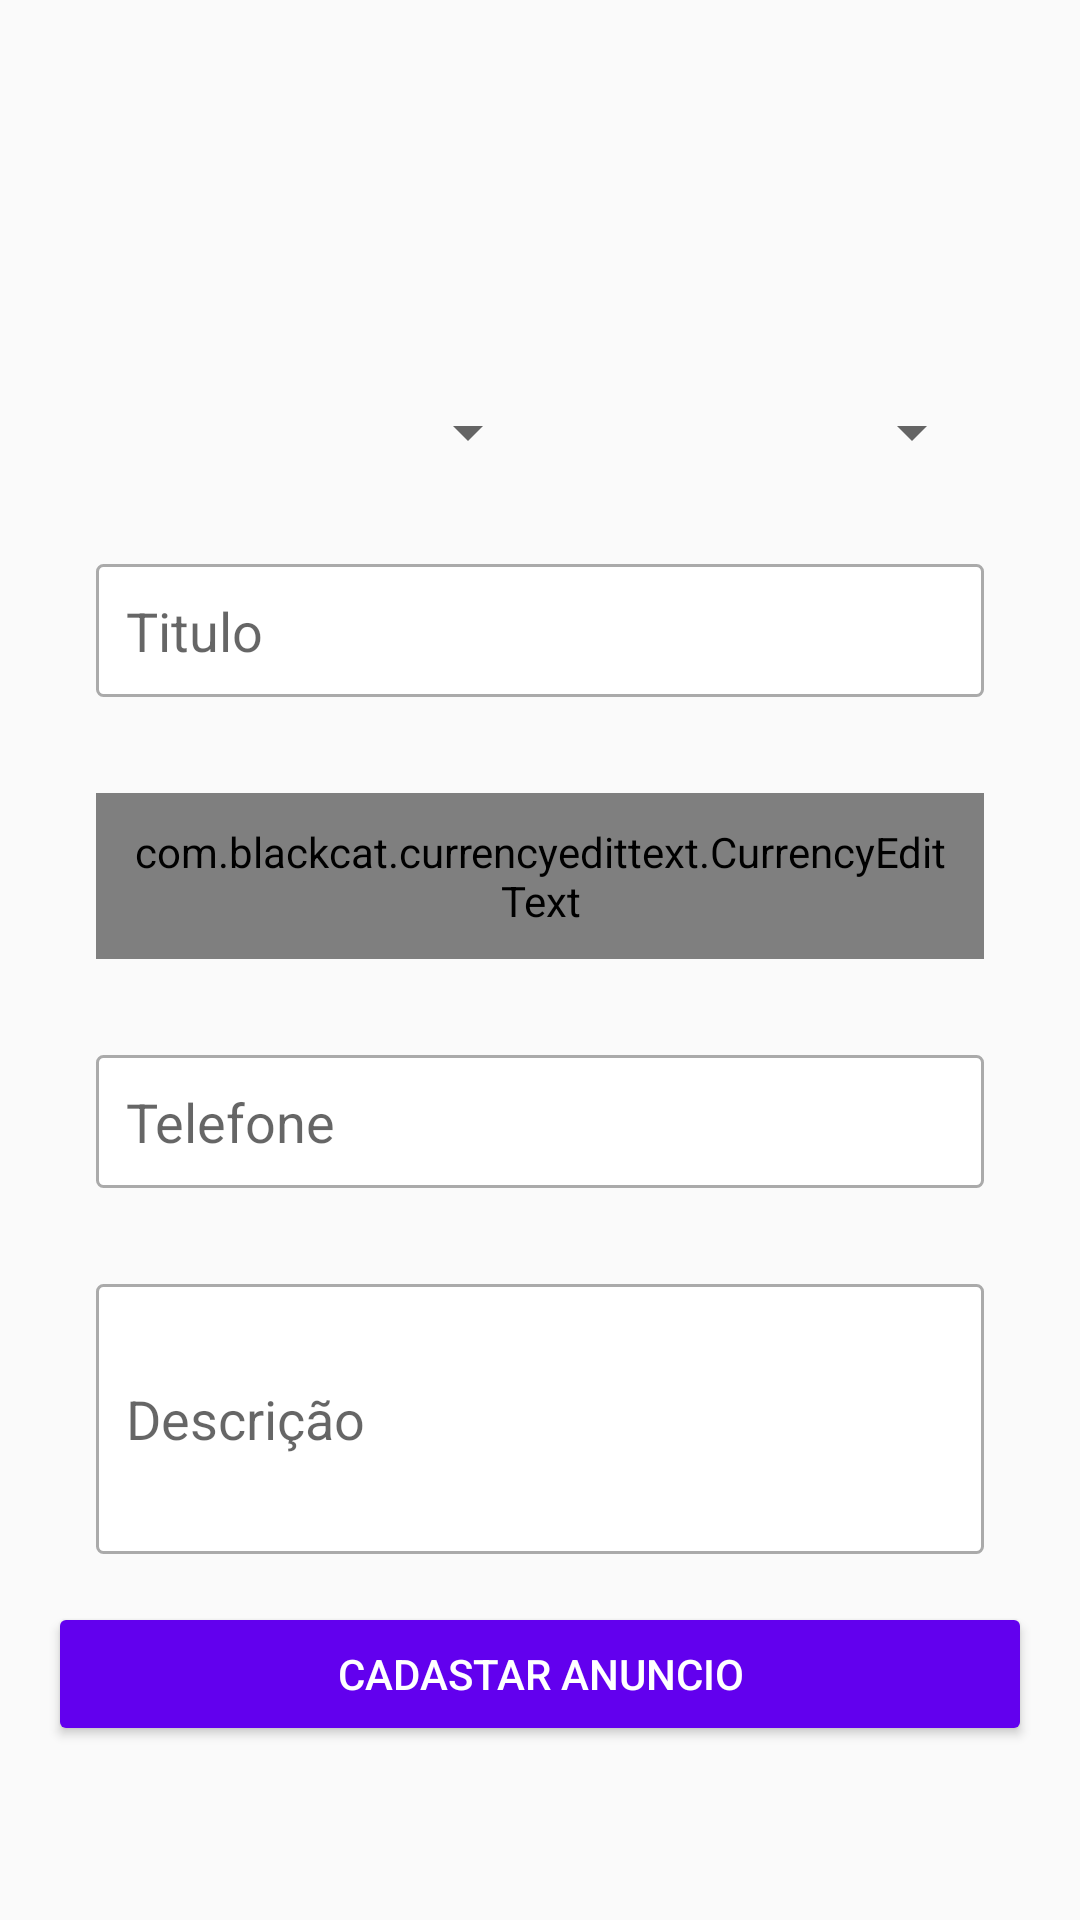

Layout XML and referenced resources for this Android screen:
<!-- AndroidManifest.xml: application theme AppTheme -->
<!-- res/layout/activity_cadastrar_anuncio.xml -->
<?xml version="1.0" encoding="utf-8"?>
<LinearLayout xmlns:android="http://schemas.android.com/apk/res/android"
    xmlns:app="http://schemas.android.com/apk/res-auto"
    xmlns:tools="http://schemas.android.com/tools"
    android:layout_width="match_parent"
    android:layout_height="match_parent"
    android:orientation="vertical"
    android:padding="16dp"
    tools:context=".Activity.CadastrarAnuncioActivity">

    <LinearLayout
        android:layout_width="match_parent"
        android:layout_height="100dp"
        android:orientation="horizontal">

        <ImageView
            android:id="@+id/imageCadastro1"
            android:layout_width="wrap_content"
            android:layout_height="wrap_content"
            android:layout_weight="1"
            app:srcCompat="@drawable/padrao" />

        <ImageView
            android:id="@+id/imageCadastro2"
            android:layout_width="wrap_content"
            android:layout_height="wrap_content"
            android:layout_weight="1"
            app:srcCompat="@drawable/padrao" />

        <ImageView
            android:id="@+id/imageCadastro3"
            android:layout_width="wrap_content"
            android:layout_height="wrap_content"
            android:layout_weight="1"
            app:srcCompat="@drawable/padrao" />
    </LinearLayout>

    <LinearLayout
        android:layout_width="match_parent"
        android:layout_height="wrap_content"
        android:layout_margin="16dp"
        android:layout_marginBottom="16dp"
        android:orientation="horizontal">

        <Spinner
            android:id="@+id/spinnerEstado"
            android:layout_width="match_parent"
            android:layout_height="wrap_content"
            android:layout_weight="1" />

        <Spinner
            android:id="@+id/spinnerCategoria"
            android:layout_width="match_parent"
            android:layout_height="wrap_content"
            android:layout_weight="1" />
    </LinearLayout>

    <EditText
        android:id="@+id/editTitulo"
        android:layout_width="match_parent"
        android:layout_height="wrap_content"
        android:layout_margin="16dp"
        android:background="@drawable/bg_edit_text"
        android:ems="10"
        android:hint="Titulo"
        android:inputType="textPersonName"
        android:padding="10dp" />

    <com.blackcat.currencyedittext.CurrencyEditText
        android:id="@+id/editValor"
        android:layout_width="match_parent"
        android:layout_height="wrap_content"
        android:layout_margin="16dp"
        android:background="@drawable/bg_edit_text"
        android:ems="10"
        android:hint="Valor"
        android:inputType="textPersonName"
        android:padding="10dp"
        />

    <EditText
        android:id="@+id/editTelefoneo"
        android:layout_width="match_parent"
        android:layout_height="wrap_content"
        android:layout_margin="16dp"
        android:background="@drawable/bg_edit_text"
        android:ems="10"
        android:hint="Telefone"
        android:inputType="textPersonName"
        android:padding="10dp" />

    <EditText
        android:id="@+id/editDescricao"
        android:layout_width="match_parent"
        android:layout_height="90dp"
        android:layout_margin="16dp"
        android:background="@drawable/bg_edit_text"
        android:ems="10"
        android:hint="Descrição"
        android:inputType="textPersonName"
        android:padding="10dp" />

    <Button
        android:id="@+id/button"
        android:layout_width="match_parent"
        android:layout_height="wrap_content"
        android:onClick="validarDadosAnuncio"
        android:text="Cadastar anuncio"
        android:theme="@style/botaoPadrao" />
</LinearLayout>
<!-- resources referenced by this layout -->
<resources>
  <!-- drawable bg_edit_text (drawable) -->
  <?xml version="1.0" encoding="utf-8"?>
  <shape xmlns:android="http://schemas.android.com/apk/res/android"
      android:shape="rectangle">
  
      <solid android:color="#ffffff"></solid>
      <stroke android:width="1dp" android:color="@android:color/darker_gray"></stroke>
      <corners android:radius="2dp"></corners>
  
  </shape>
  <style name="botaoPadrao" parent="Theme.AppCompat.Light">
          <item name="colorControlHighlight">#d500f9</item>
          <item name="colorButtonNormal">@color/colorPrimary</item>
          <item name="android:textColor">@android:color/white</item>
      </style>
  <style name="AppTheme" parent="Theme.AppCompat.Light.DarkActionBar">
          
          <item name="colorPrimary">@color/colorPrimary</item>
          <item name="colorPrimaryDark">@color/colorPrimaryDark</item>
          <item name="colorAccent">@color/colorAccent</item>
      </style>
  <!-- not gathered from this repository: default colours our renderer supplied (Android Studio template values) -->
  <color name="colorPrimary">#FF6200EE</color>
  <color name="colorPrimaryDark">#FF3700B3</color>
  <color name="colorAccent">#FF03DAC5</color>
</resources>
